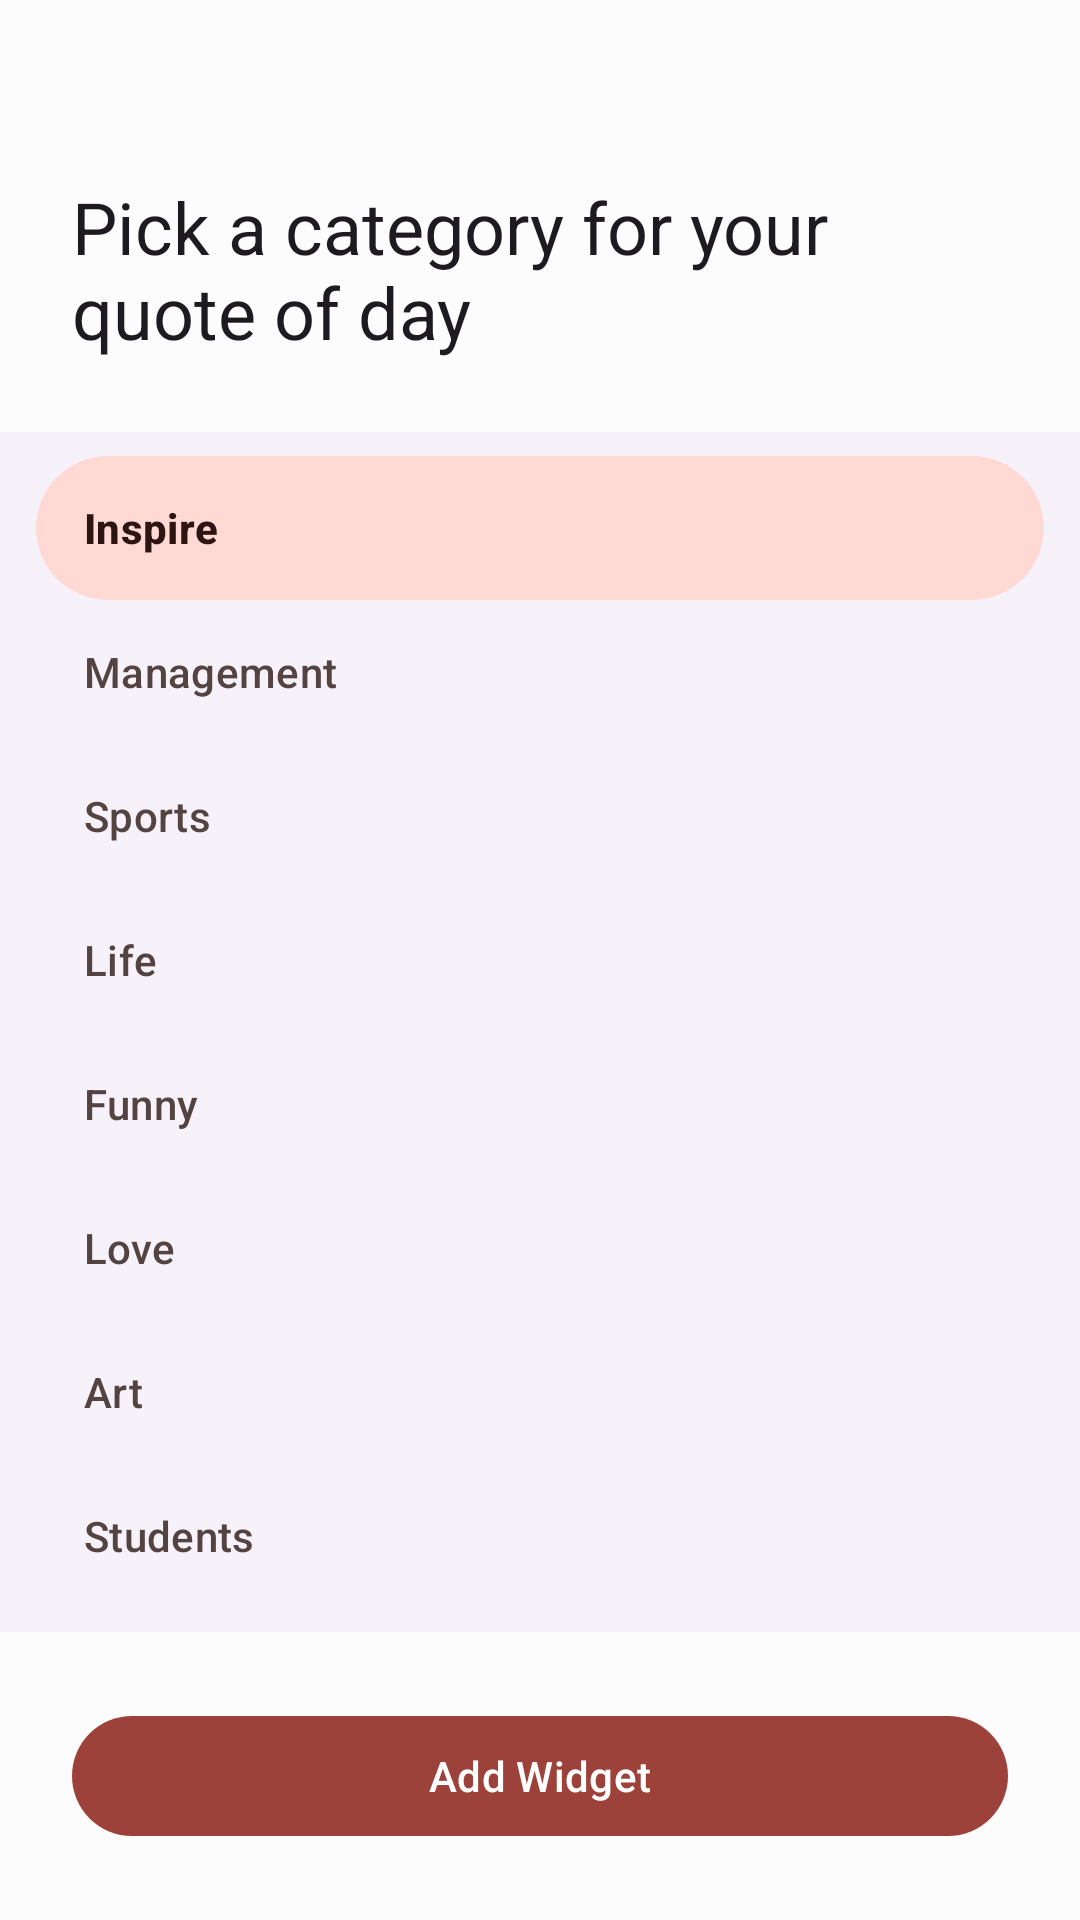

Here is an Android app screen rendered from its layout file. Give the layout XML and the strings, colors and styles it references.
<!-- AndroidManifest.xml: application theme Theme.YouWidgets -->
<!-- res/layout/daily_quote_widget_configure.xml -->
<?xml version="1.0" encoding="utf-8"?>
<LinearLayout xmlns:android="http://schemas.android.com/apk/res/android"
    xmlns:app="http://schemas.android.com/apk/res-auto"
    xmlns:tools="http://schemas.android.com/tools"
    android:layout_width="match_parent"
    android:layout_height="match_parent"
    android:gravity="bottom|center"
    android:orientation="vertical"
    tools:context=".MainActivity">

    <ScrollView
        android:layout_width="match_parent"
        android:layout_height="wrap_content">

        <LinearLayout
            android:layout_width="match_parent"
            android:layout_height="wrap_content"
            android:orientation="vertical"
            tools:context=".MainActivity">

            <TextView
                style="@android:style/TextAppearance.Material.Headline"
                android:layout_width="match_parent"
                android:layout_height="wrap_content"
                android:layout_margin="24dp"
                android:labelFor="@id/daily_quote_selection"
                android:text="Pick a category for your quote of day" />

            <com.google.android.material.navigation.NavigationView
                android:id="@+id/daily_quote_selection"
                android:layout_width="match_parent"
                android:layout_height="wrap_content"
                app:menu="@menu/daily_quote_selection" />

        </LinearLayout>
    </ScrollView>

    <com.google.android.material.button.MaterialButton
        android:id="@+id/add_button"
        android:layout_width="match_parent"
        android:layout_height="wrap_content"
        android:layout_margin="24dp"
        android:text="Add Widget" />

</LinearLayout>
<!-- resources referenced by this layout -->
<resources>
  <color name="md_theme_light_primary">#9D423A</color>
  <color name="md_theme_light_onPrimary">#FFFFFF</color>
  <color name="md_theme_light_primaryContainer">#FFDAD4</color>
  <color name="md_theme_light_onPrimaryContainer">#410002</color>
  <color name="md_theme_light_secondary">#775652</color>
  <color name="md_theme_light_onSecondary">#FFFFFF</color>
  <color name="md_theme_light_secondaryContainer">#FFDAD5</color>
  <color name="md_theme_light_onSecondaryContainer">#2C1513</color>
  <color name="md_theme_light_tertiary">#715B2E</color>
  <color name="md_theme_light_onTertiary">#FFFFFF</color>
  <color name="md_theme_light_tertiaryContainer">#FEDFA6</color>
  <color name="md_theme_light_onTertiaryContainer">#261900</color>
  <color name="md_theme_light_error">#BA1B1B</color>
  <color name="md_theme_light_errorContainer">#FFDAD4</color>
  <color name="md_theme_light_onError">#FFFFFF</color>
  <color name="md_theme_light_onErrorContainer">#410001</color>
  <color name="md_theme_light_background">#FCFCFC</color>
  <color name="md_theme_light_onBackground">#211A19</color>
  <color name="md_theme_light_surface">#FCFCFC</color>
  <color name="md_theme_light_onSurface">#211A19</color>
  <color name="md_theme_light_surfaceVariant">#F4DDDA</color>
  <color name="md_theme_light_onSurfaceVariant">#534341</color>
  <color name="md_theme_light_outline">#857371</color>
  <color name="md_theme_light_inverseOnSurface">#FBEEEC</color>
  <color name="md_theme_light_inverseSurface">#362F2E</color>
  <color name="md_theme_light_primaryInverse">#FFB3A9</color>
</resources>
